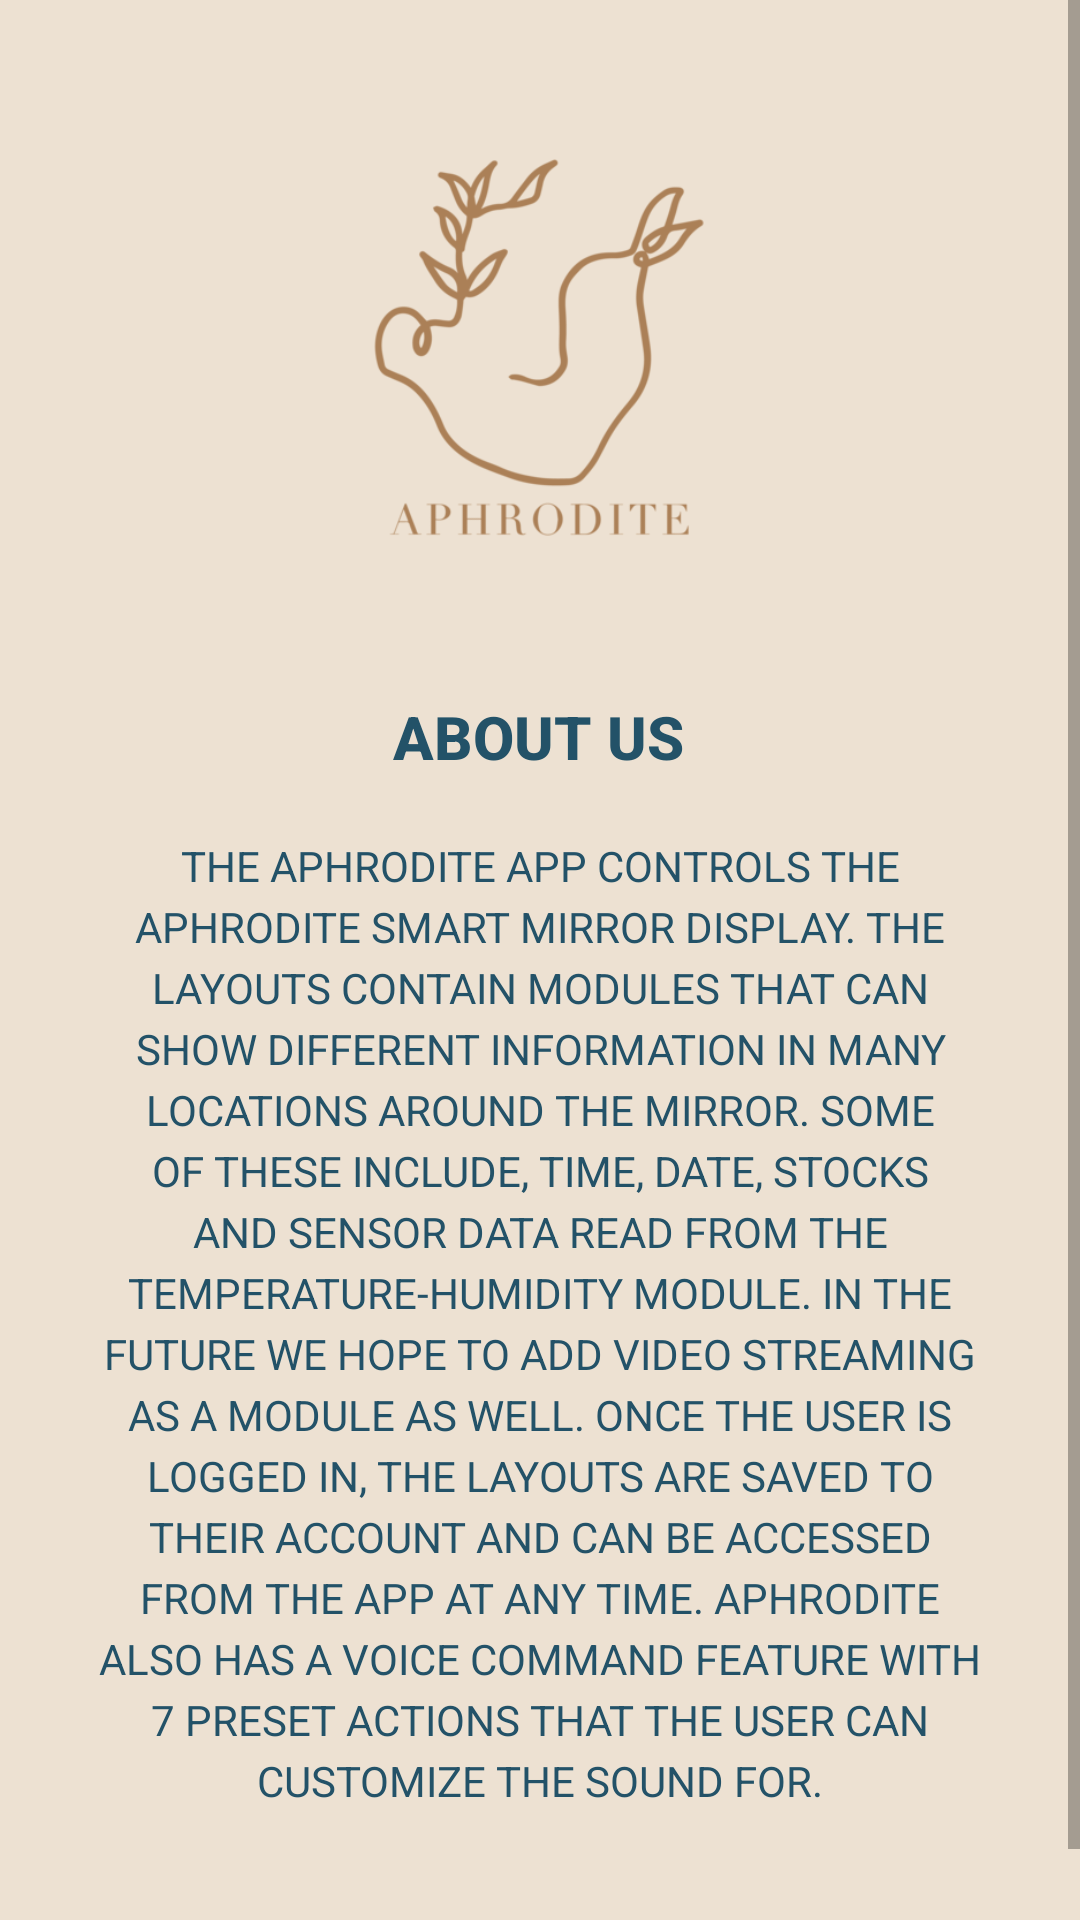

Write the Android layout XML for this screen, with the resource values it uses.
<!-- AndroidManifest.xml: application theme Theme.Aphrodite -->
<!-- res/layout/fragment_account_about.xml -->
<?xml version="1.0" encoding="utf-8"?>
<ScrollView xmlns:android="http://schemas.android.com/apk/res/android"
    xmlns:app="http://schemas.android.com/apk/res-auto"
    xmlns:tools="http://schemas.android.com/tools"
    android:layout_width="match_parent"
    android:layout_height="match_parent"
    android:fillViewport="true">

    <androidx.constraintlayout.widget.ConstraintLayout
        android:layout_width="match_parent"
        android:layout_height="wrap_content"
        android:background="@color/lighter_oak"
        tools:context=".ui.account.AccountFragment"
        tools:layout_editor_absoluteX="-28dp"
        tools:layout_editor_absoluteY="160dp">

        <ImageView
            android:id="@+id/AFR_ImageView_logo"
            android:layout_width="224dp"
            android:layout_height="192dp"
            android:layout_marginTop="20dp"
            android:adjustViewBounds="false"
            android:background="@drawable/roundstyle"
            android:contentDescription="@string/aphrodite_logo_desc"
            android:cropToPadding="true"
            app:layout_constraintBottom_toBottomOf="parent"
            app:layout_constraintEnd_toEndOf="parent"
            app:layout_constraintHorizontal_bias="0.497"
            app:layout_constraintStart_toStartOf="parent"
            app:layout_constraintTop_toTopOf="parent"
            app:layout_constraintVertical_bias="0.0"
            app:srcCompat="@drawable/aphrodite_logot_trans_med" />

        <TextView
            android:id="@+id/AFR_TextView_title"
            android:layout_width="wrap_content"
            android:layout_height="wrap_content"
            android:layout_marginTop="20dp"
            android:fontFamily="sans-serif-medium"
            android:gravity="center"
            android:text="@string/AFA_TextView_title"
            android:textAlignment="center"
            android:textColor="@color/dark_ocean"
            android:textSize="20sp"
            android:textStyle="bold"
            app:layout_constraintBottom_toBottomOf="parent"
            app:layout_constraintEnd_toEndOf="parent"
            app:layout_constraintHorizontal_bias="0.498"
            app:layout_constraintStart_toStartOf="parent"
            app:layout_constraintTop_toBottomOf="@+id/AFR_ImageView_logo"
            app:layout_constraintVertical_bias="0.0" />

        <TextView
            android:id="@+id/AFR_TextView_review"
            android:layout_width="0dp"
            android:layout_height="wrap_content"
            android:layout_marginStart="30dp"
            android:layout_marginTop="20dp"
            android:layout_marginEnd="30dp"
            android:gravity="center"
            android:lineSpacingExtra="4dp"
            android:text="@string/AFA_TextView_aboutustext"
            android:textAllCaps="true"
            android:textColor="@color/dark_ocean"
            app:layout_constraintBottom_toBottomOf="parent"
            app:layout_constraintEnd_toEndOf="parent"
            app:layout_constraintHorizontal_bias="1.0"
            app:layout_constraintStart_toStartOf="parent"
            app:layout_constraintTop_toBottomOf="@+id/AFR_TextView_title"
            app:layout_constraintVertical_bias="0.0" />

        <TextView
            android:layout_width="wrap_content"
            android:layout_height="wrap_content"
            android:layout_marginTop="40dp"
            android:text="@string/kainotomia_email"
            android:textColor="@color/dark_ocean"
            android:textSize="16sp"
            android:textStyle="bold"
            app:layout_constraintBottom_toBottomOf="parent"
            app:layout_constraintEnd_toEndOf="parent"
            app:layout_constraintStart_toStartOf="parent"
            app:layout_constraintTop_toBottomOf="@+id/AFR_TextView_review"
            app:layout_constraintVertical_bias="0.0" />

    </androidx.constraintlayout.widget.ConstraintLayout>
</ScrollView>
<!-- resources referenced by this layout -->
<resources>
  <color name="dark_ocean">#235268</color>
  <color name="lighter_oak">#EDE1D2</color>
  <!-- drawable aphrodite_logot_trans_med: png bitmap (drawable, 25034 bytes) -->
  <string name="AFA_TextView_aboutustext">
          The Aphrodite app controls the Aphrodite smart mirror display. The layouts contain modules that can show different information in many locations around the mirror. Some of these include, time, date, stocks and sensor data read from the temperature-humidity module. In the future we hope to add video streaming as a module as well. Once the user is logged in, the layouts are saved to their account and can be accessed from the app at any time. Aphrodite also has a voice command feature with 7 preset actions that the user can customize the sound for.
      </string>
  <string name="AFA_TextView_title">ABOUT US</string>
  <string name="aphrodite_logo_desc">Aphrodite Logo</string>
  <string name="kainotomia_email" translatable="false">kainotomia.aphrodite@gmail.com</string>
  <style name="Theme.Aphrodite" parent="Theme.MaterialComponents.DayNight.DarkActionBar">
          
          <item name="colorPrimary">@color/dark_ocean</item>
          <item name="colorPrimaryVariant">@color/mid_ocean</item>
          <item name="colorOnPrimary">@color/dark_ocean</item>
          
          <item name="colorSecondary">@color/oak</item>
          <item name="colorSecondaryVariant">@color/light_oak</item>
          <item name="colorOnSecondary">@color/peach</item>
          
          <item name="android:statusBarColor" tools:targetApi="l">?attr/colorPrimaryVariant</item>
          
      </style>
  <color name="mid_ocean">#147689</color>
  <color name="oak">#ab8057</color>
  <color name="light_oak">#eac79c</color>
  <color name="peach">#eb7e62</color>
</resources>
